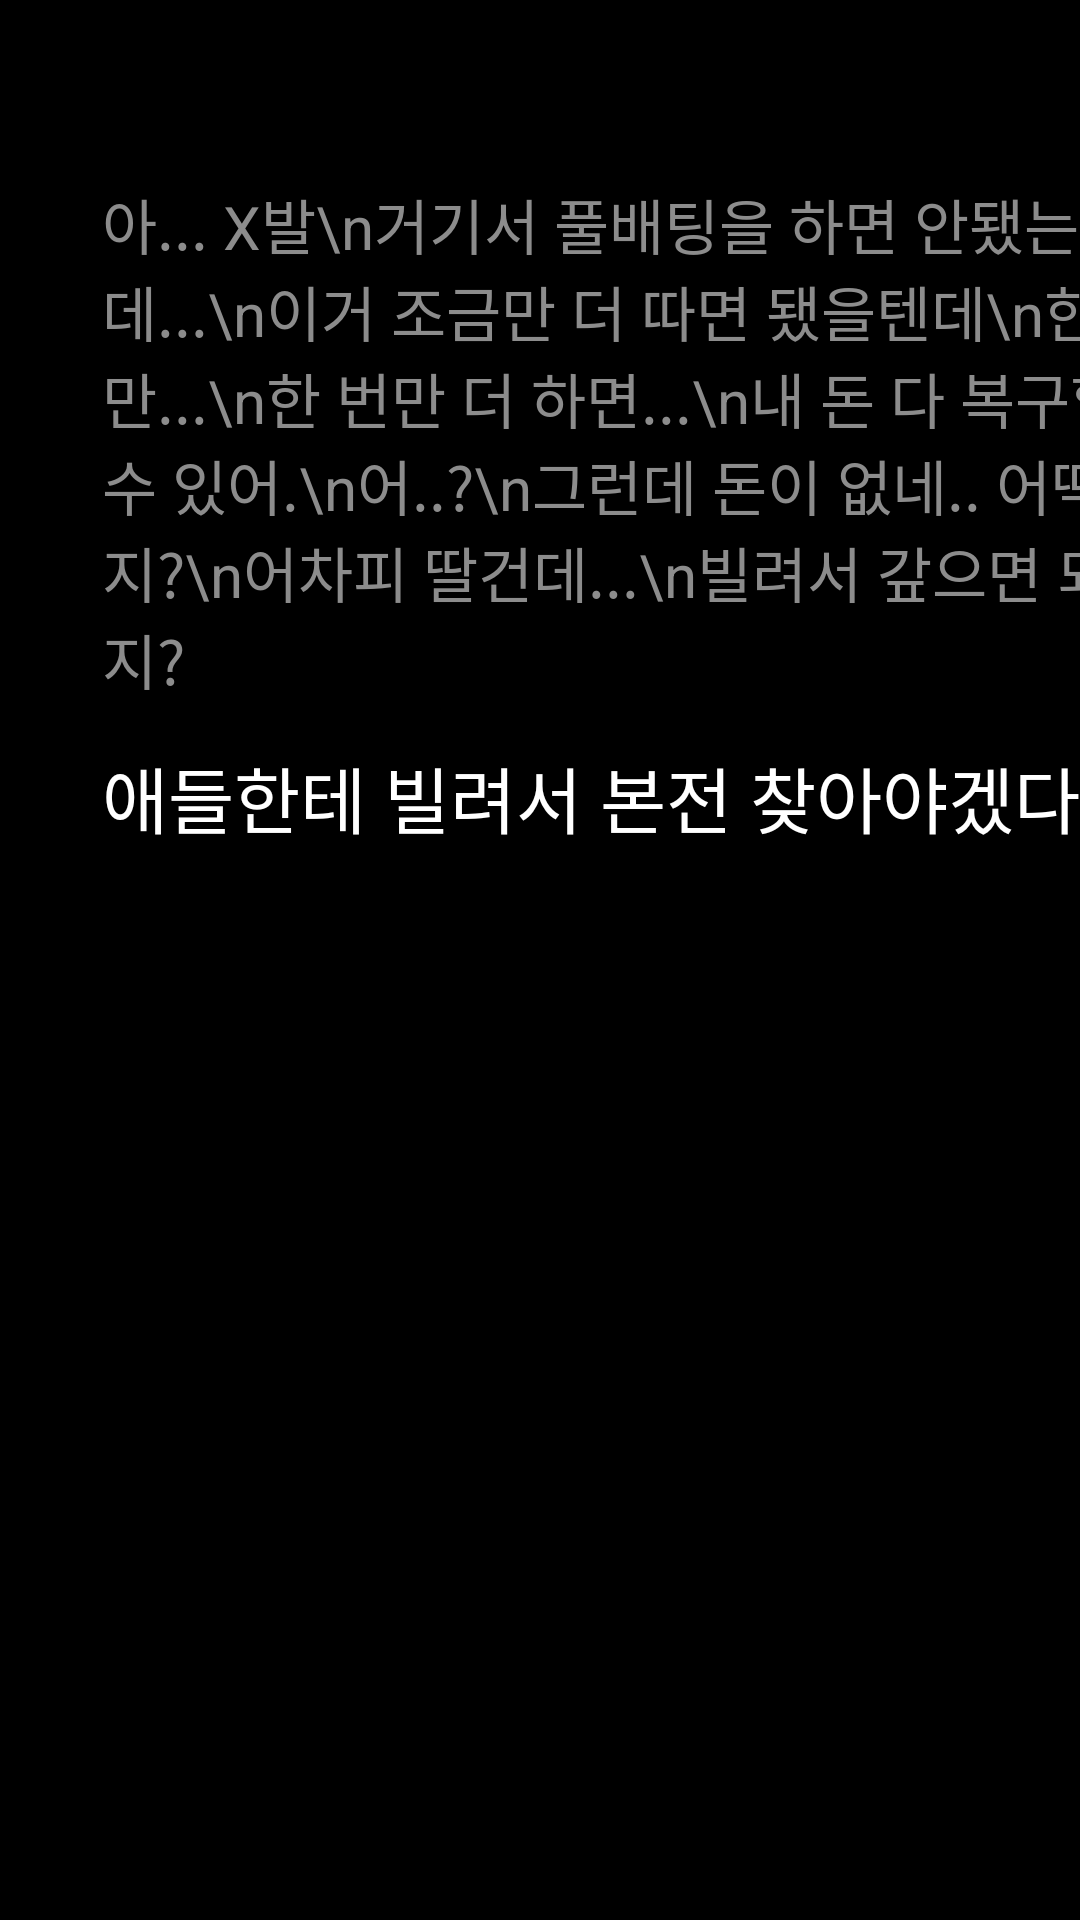

Write the Android layout XML for this screen, with the resource values it uses.
<!-- AndroidManifest.xml: application theme Theme.Ondo100 -->
<!-- res/layout/text_line11.xml -->
<?xml version="1.0" encoding="utf-8"?>
<androidx.constraintlayout.widget.ConstraintLayout xmlns:android="http://schemas.android.com/apk/res/android"
    android:layout_width="match_parent"
    android:layout_height="match_parent"
    xmlns:app="http://schemas.android.com/apk/res-auto"
    android:background="@color/black">

    <TextView
        android:id="@+id/text_1"
        android:layout_width="wrap_content"
        android:layout_height="wrap_content"
        android:text="아... X발\n거기서 풀배팅을 하면 안됐는데...\n이거 조금만 더 따면 됐을텐데\n한 번만...\n한 번만 더 하면...\n내 돈 다 복구할 수 있어.\n어..?\n그런데 돈이 없네.. 어떡하지?\n어차피 딸건데...\n빌려서 갚으면 되겠지?"
        android:textColor="#8C8C8C"
        android:textSize="20dp"
        app:layout_constraintTop_toTopOf="parent"
        android:layout_marginTop="60dp"
        app:layout_constraintStart_toStartOf="parent"
        android:layout_marginLeft="34dp"/>

    <TextView
        android:layout_width="wrap_content"
        android:layout_height="wrap_content"
        android:text="애들한테 빌려서 본전 찾아야겠다."
        android:textColor="@color/white"
        android:textSize="24dp"
        app:layout_constraintTop_toBottomOf="@id/text_1"
        android:layout_marginTop="14dp"
        app:layout_constraintStart_toStartOf="parent"
        android:layout_marginLeft="34dp"/>

</androidx.constraintlayout.widget.ConstraintLayout>
<!-- resources referenced by this layout -->
<resources>
  <color name="black">#FF000000</color>
  <color name="white">#FFFFFFFF</color>
  <style name="Theme.Ondo100" parent="Base.Theme.Ondo100" />
  <style name="Base.Theme.Ondo100" parent="Theme.Material3.DayNight.NoActionBar">
          
          
      </style>
</resources>
